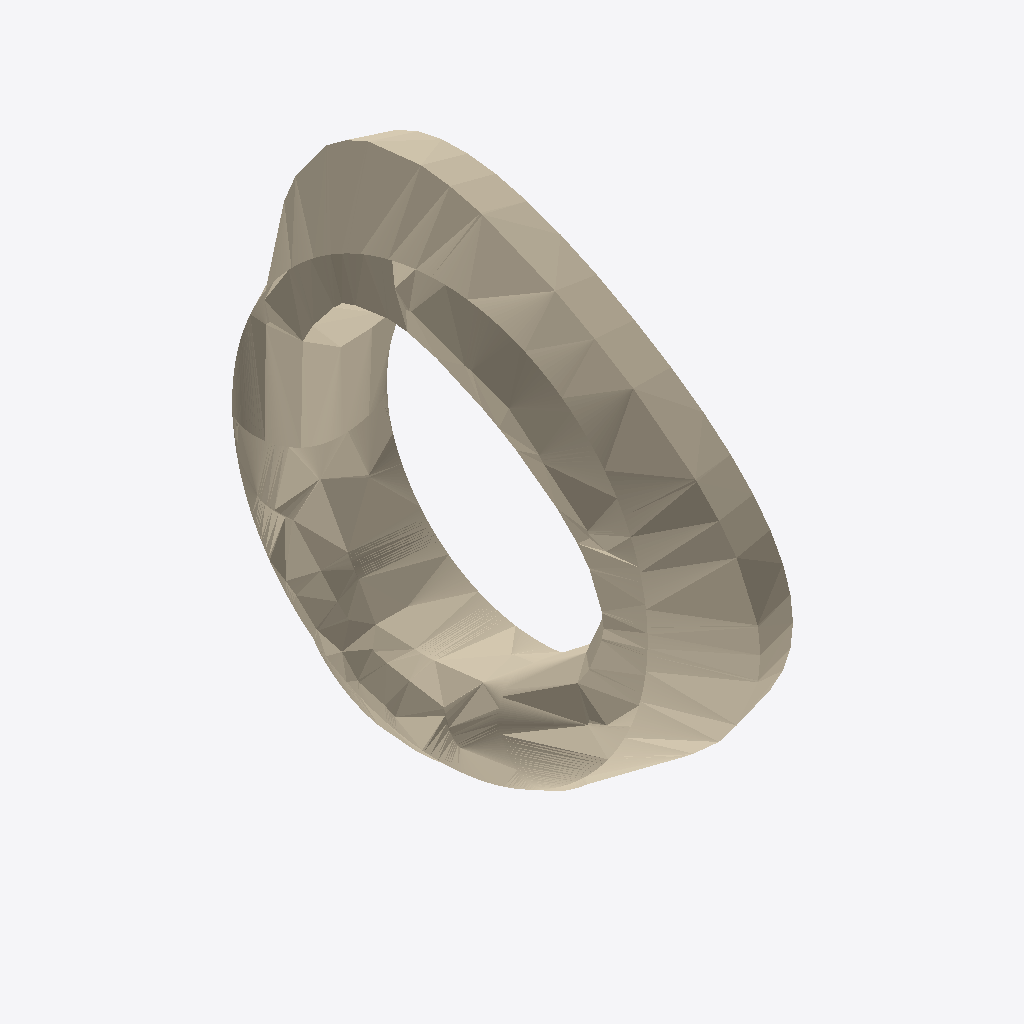
Isometric view of an IFC building model (IFC-SPF (STEP), schema IFC4, length unit metre), seen from the south-west, elements coloured by IFC class: 1 wall (beige).
Extent 6.6 m × 26.0 m × 26.7 m (x, y, z). Storeys (1): Floor 3 at 9.14 m. Elements (1): 1 IfcWall.

HEADER;
FILE_DESCRIPTION(('ViewDefinition [DesignTransferView]','Comment [Comments]','Comment [System: OpenBuildings Designer10.00.00.99 debug build Dec 23? 2020 00:16:01]'),'2;1');
FILE_NAME('bspline surface','2020-12-27T13:19:36+03:00',('First Name Last Name'),('Organization Name'),'ST-DEVELOPER v16.13','OpenBuildings Designer10.00.00.99','Administrator');
FILE_SCHEMA(('IFC4'));
ENDSEC;
DATA;
#253=IFCPROJECT('1JmBUThP19Z8wED88xGwCF',#264,'BuildingTemplate_US','BuildingTemplate_US',$,'BuildingTemplate_US',$,(#13),#252);
#179=IFCSITE('006_i1V1D0tAKEh_$vljQt',#264,'Site 1','Site 1',$,#109,$,'Site 1',.ELEMENT.,$,$,0.0,$,#255);
#19=IFCBUILDING('3_IkJInE13hR6Xwo4VKOgh',#264,'Bldg 1','3 Story Building',$,#110,$,'Bldg 1',.ELEMENT.,0.0,0.0,#256);
#18=IFCBUILDINGSTOREY('0rm7DUqMJhOUcs5v8t1F$L',#264,'Floor 3','Administrative and employee lounge',$,#111,$,'Floor 3',.ELEMENT.,9.144);
#31=IFCWALL('3wca1no693WBlKP7jj9bSB',#264,'*Default Exterior Wall*','Default exterior wall','Wall',#112,#16,'651*bspline surface!Default',.NOTDEFINED.);
ENDSEC;
